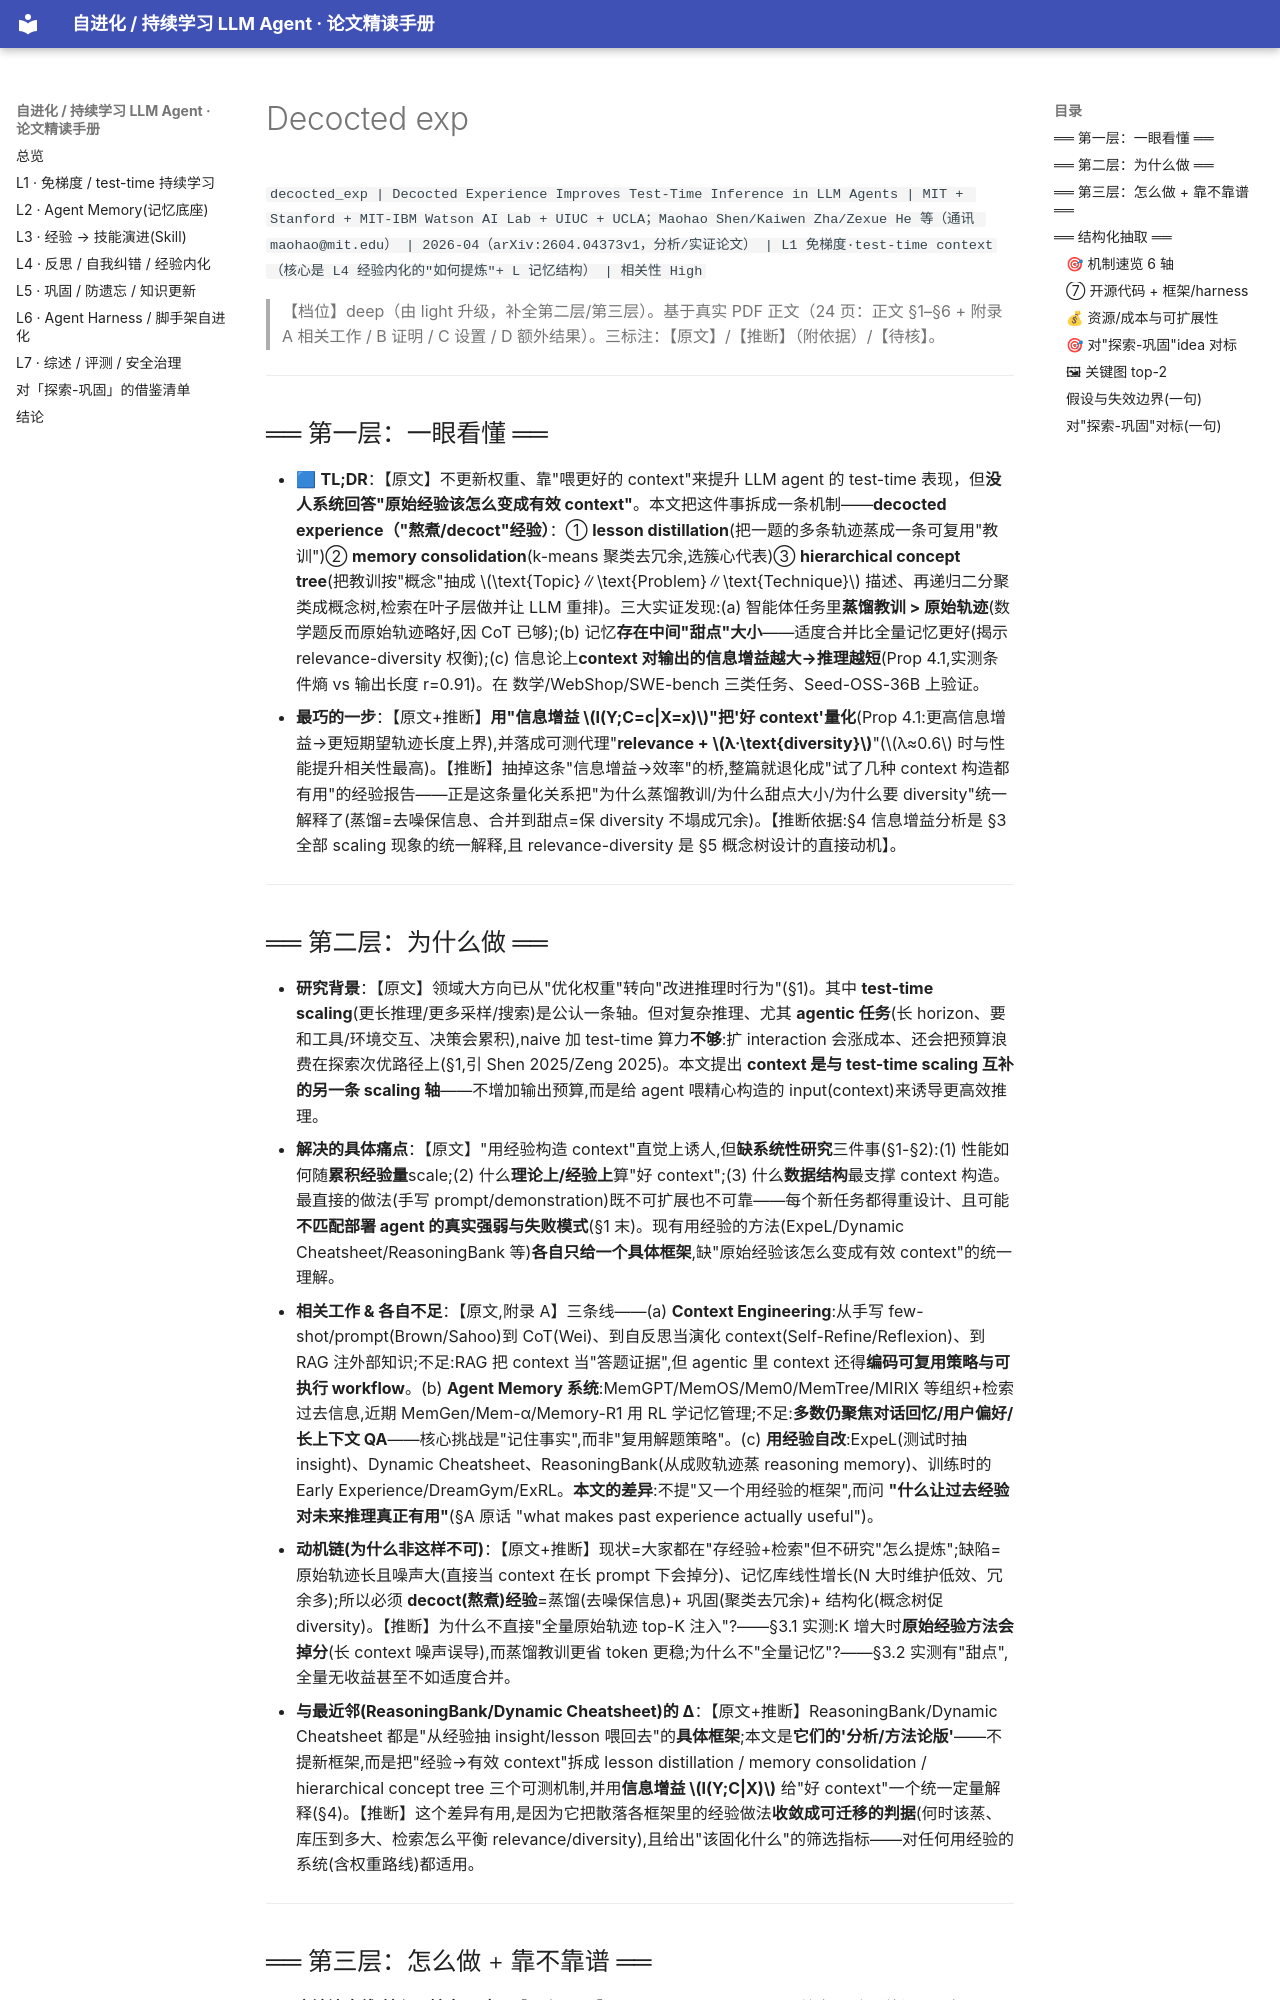

repository: thinkingmanyangyang/self-evolving-agents-survey · page: papers/decocted_exp.html · generator: mkdocs

`decocted_exp | Decocted Experience Improves Test-Time Inference in LLM Agents | MIT + Stanford + MIT-IBM Watson AI Lab + UIUC + UCLA；Maohao Shen/Kaiwen Zha/Zexue He 等（通讯 maohao@mit.edu） | 2026-04（arXiv:2604.04373v1，分析/实证论文） | L1 免梯度·test-time context（核心是 L4 经验内化的"如何提炼"+ L 记忆结构） | 相关性 High`

> 【档位】deep（由 light 升级，补全第二层/第三层）。基于真实 PDF 正文（24 页：正文 §1–§6 + 附录 A 相关工作 / B 证明 / C 设置 / D 额外结果）。三标注：【原文】/【推断】（附依据）/【待核】。

---

## ══ 第一层：一眼看懂 ══

- 🟦 **TL;DR**：【原文】不更新权重、靠"喂更好的 context"来提升 LLM agent 的 test-time 表现，但**没人系统回答"原始经验该怎么变成有效 context"**。本文把这件事拆成一条机制——**decocted experience（"熬煮/decoct"经验）**：① **lesson distillation**(把一题的多条轨迹蒸成一条可复用"教训")② **memory consolidation**(k-means 聚类去冗余,选簇心代表)③ **hierarchical concept tree**(把教训按"概念"抽成 \(\text{Topic}∥\text{Problem}∥\text{Technique}\) 描述、再递归二分聚类成概念树,检索在叶子层做并让 LLM 重排)。三大实证发现:(a) 智能体任务里**蒸馏教训 > 原始轨迹**(数学题反而原始轨迹略好,因 CoT 已够);(b) 记忆**存在中间"甜点"大小**——适度合并比全量记忆更好(揭示 relevance-diversity 权衡);(c) 信息论上**context 对输出的信息增益越大→推理越短**(Prop 4.1,实测条件熵 vs 输出长度 r=0.91)。在 数学/WebShop/SWE-bench 三类任务、Seed-OSS-36B 上验证。
- **最巧的一步**：【原文+推断】**用"信息增益 \(I(Y;C=c|X=x)\)"把'好 context'量化**(Prop 4.1:更高信息增益→更短期望轨迹长度上界),并落成可测代理"**relevance + \(λ·\text{diversity}\)**"(\(λ≈0.6\) 时与性能提升相关性最高)。【推断】抽掉这条"信息增益→效率"的桥,整篇就退化成"试了几种 context 构造都有用"的经验报告——正是这条量化关系把"为什么蒸馏教训/为什么甜点大小/为什么要 diversity"统一解释了(蒸馏=去噪保信息、合并到甜点=保 diversity 不塌成冗余)。【推断依据:§4 信息增益分析是 §3 全部 scaling 现象的统一解释,且 relevance-diversity 是 §5 概念树设计的直接动机】。

---

## ══ 第二层：为什么做 ══

- **研究背景**：【原文】领域大方向已从"优化权重"转向"改进推理时行为"(§1)。其中 **test-time scaling**(更长推理/更多采样/搜索)是公认一条轴。但对复杂推理、尤其 **agentic 任务**(长 horizon、要和工具/环境交互、决策会累积),naive 加 test-time 算力**不够**:扩 interaction 会涨成本、还会把预算浪费在探索次优路径上(§1,引 Shen 2025/Zeng 2025)。本文提出 **context 是与 test-time scaling 互补的另一条 scaling 轴**——不增加输出预算,而是给 agent 喂精心构造的 input(context)来诱导更高效推理。
- **解决的具体痛点**：【原文】"用经验构造 context"直觉上诱人,但**缺系统性研究**三件事(§1-§2):(1) 性能如何随**累积经验量**scale;(2) 什么**理论上/经验上**算"好 context";(3) 什么**数据结构**最支撑 context 构造。最直接的做法(手写 prompt/demonstration)既不可扩展也不可靠——每个新任务都得重设计、且可能**不匹配部署 agent 的真实强弱与失败模式**(§1 末)。现有用经验的方法(ExpeL/Dynamic Cheatsheet/ReasoningBank 等)**各自只给一个具体框架**,缺"原始经验该怎么变成有效 context"的统一理解。
- **相关工作 & 各自不足**：【原文,附录 A】三条线——(a) **Context Engineering**:从手写 few-shot/prompt(Brown/Sahoo)到 CoT(Wei)、到自反思当演化 context(Self-Refine/Reflexion)、到 RAG 注外部知识;不足:RAG 把 context 当"答题证据",但 agentic 里 context 还得**编码可复用策略与可执行 workflow**。(b) **Agent Memory 系统**:MemGPT/MemOS/Mem0/MemTree/MIRIX 等组织+检索过去信息,近期 MemGen/Mem-α/Memory-R1 用 RL 学记忆管理;不足:**多数仍聚焦对话回忆/用户偏好/长上下文 QA**——核心挑战是"记住事实",而非"复用解题策略"。(c) **用经验自改**:ExpeL(测试时抽 insight)、Dynamic Cheatsheet、ReasoningBank(从成败轨迹蒸 reasoning memory)、训练时的 Early Experience/DreamGym/ExRL。**本文的差异**:不提"又一个用经验的框架",而问 **"什么让过去经验对未来推理真正有用"**(§A 原话 "what makes past experience actually useful")。
- **动机链(为什么非这样不可)**：【原文+推断】现状=大家都在"存经验+检索"但不研究"怎么提炼";缺陷=原始轨迹长且噪声大(直接当 context 在长 prompt 下会掉分)、记忆库线性增长(N 大时维护低效、冗余多);所以必须 **decoct(熬煮)经验**=蒸馏(去噪保信息)+ 巩固(聚类去冗余)+ 结构化(概念树促 diversity)。【推断】为什么不直接"全量原始轨迹 top-K 注入"?——§3.1 实测:K 增大时**原始经验方法会掉分**(长 context 噪声误导),而蒸馏教训更省 token 更稳;为什么不"全量记忆"?——§3.2 实测有"甜点",全量无收益甚至不如适度合并。
- **与最近邻(ReasoningBank/Dynamic Cheatsheet)的 Δ**：【原文+推断】ReasoningBank/Dynamic Cheatsheet 都是"从经验抽 insight/lesson 喂回去"的**具体框架**;本文是**它们的'分析/方法论版'**——不提新框架,而是把"经验→有效 context"拆成 lesson distillation / memory consolidation / hierarchical concept tree 三个可测机制,并用**信息增益 \(I(Y;C|X)\)** 给"好 context"一个统一定量解释(§4)。【推断】这个差异有用,是因为它把散落各框架里的经验做法**收敛成可迁移的判据**(何时该蒸、库压到多大、检索怎么平衡 relevance/diversity),且给出"该固化什么"的筛选指标——对任何用经验的系统(含权重路线)都适用。

---
